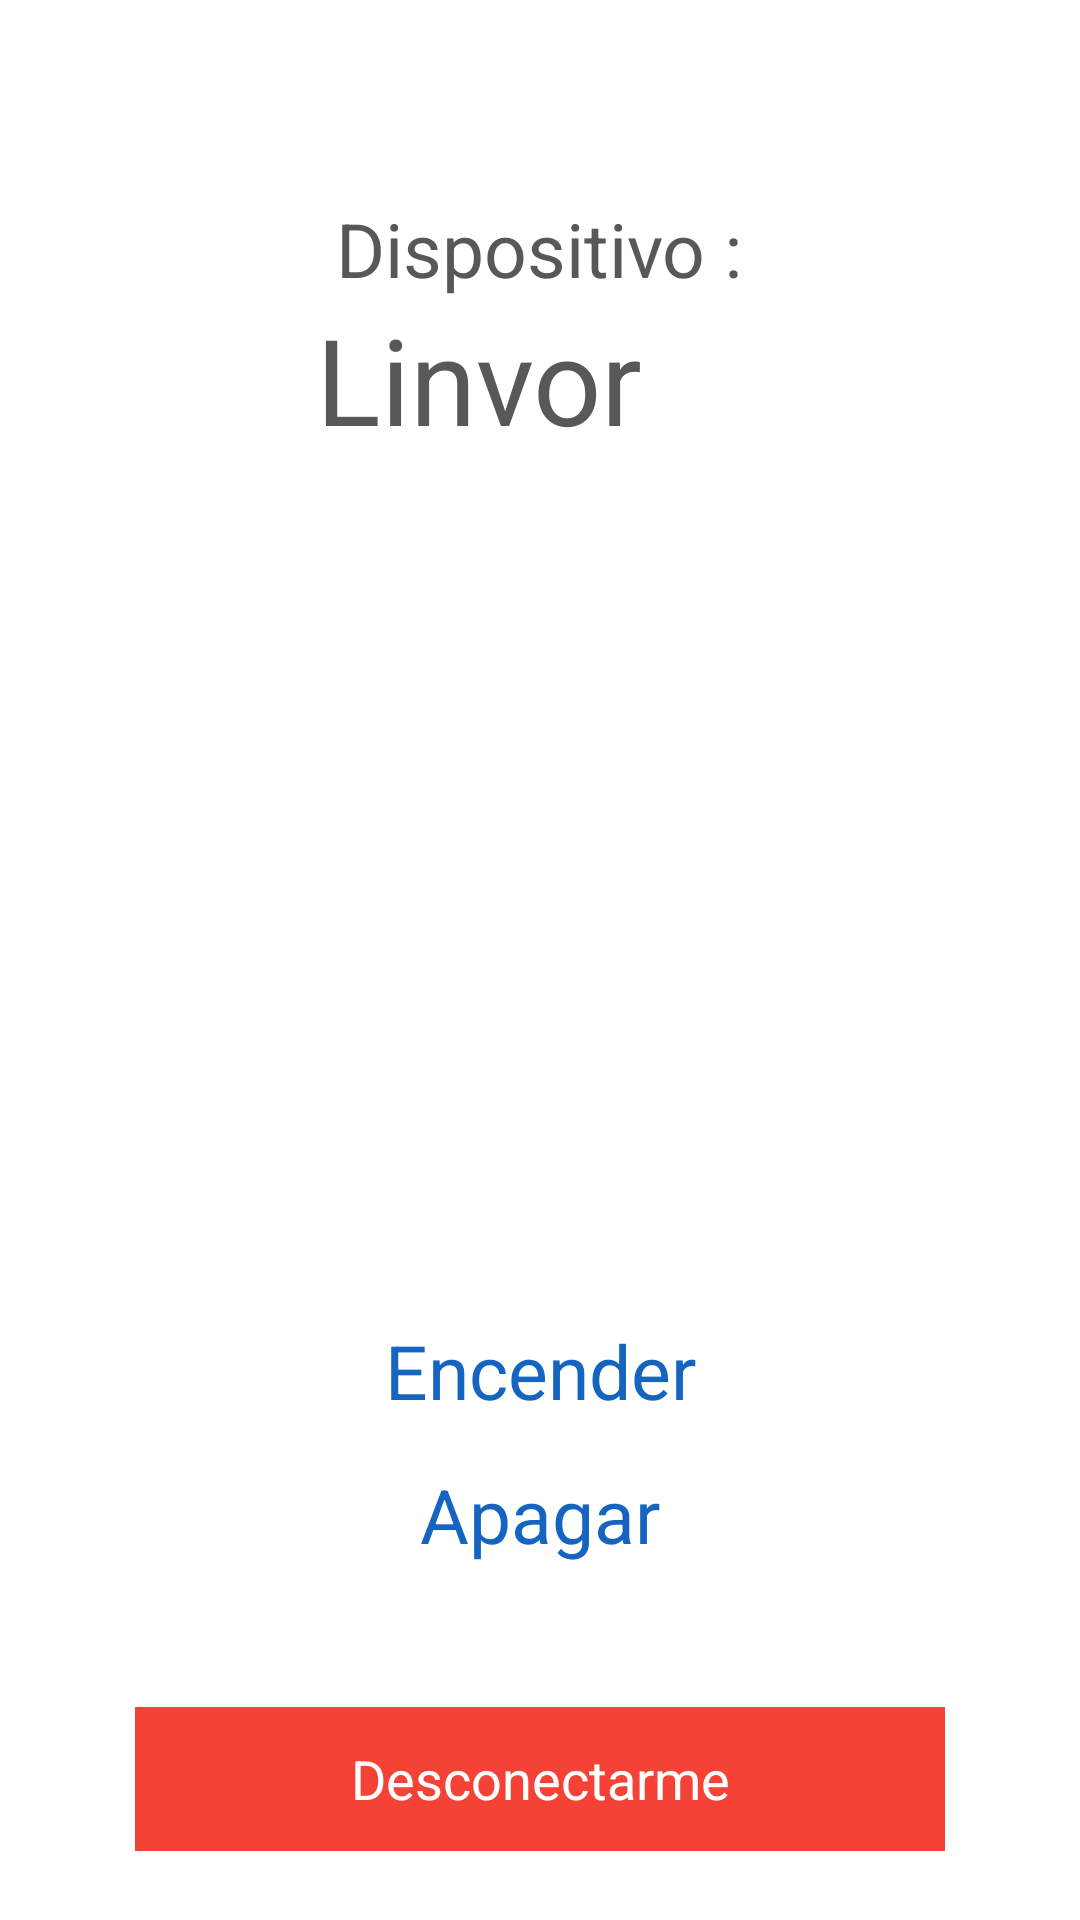

Android layout source for this screen:
<!-- AndroidManifest.xml: activity theme CustomActionBarTheme -->
<!-- res/layout/activity_device.xml -->
<LinearLayout xmlns:android="http://schemas.android.com/apk/res/android"
    xmlns:tools="http://schemas.android.com/tools" android:layout_width="match_parent"
    android:layout_height="match_parent" android:paddingLeft="@dimen/activity_horizontal_margin"
    android:paddingRight="@dimen/activity_horizontal_margin"
    android:paddingTop="@dimen/activity_vertical_margin"
    android:paddingBottom="@dimen/activity_vertical_margin"
    tools:context="com.example.nfcontrol.DeviceActivity"
    android:orientation="vertical">

    <TextView
        android:id="@+id/lbl_device_header"
        android:layout_marginTop="50dp"
        android:text="Dispositivo :"
        android:layout_width="wrap_content"
        android:layout_height="wrap_content"
        android:textSize="@dimen/main_lblmensaje_textsize"
        android:gravity="center"
        android:textColor="#585858"
        android:layout_gravity="center_horizontal" />

    <LinearLayout
    android:layout_width="match_parent"
    android:layout_height="wrap_content"
        android:orientation="horizontal"
        android:gravity="center">
        <TextView
            android:id="@+id/lbl_device_devicename"
            android:layout_marginTop="10dp"
            android:text="Linvor"
            android:layout_width="wrap_content"
            android:layout_height="wrap_content"
            android:textSize="40dp"
            android:gravity="center"
            android:textColor="#585858"
            android:layout_gravity="center_horizontal" />
        <ImageView
            android:layout_marginLeft="10dp"
            android:layout_width="30dp"
            android:layout_height="30dp"
            android:background="@drawable/green_circle"
            android:layout_gravity="center_vertical"/>
    </LinearLayout>


    <ImageView
        android:layout_marginTop="30dp"
        android:layout_width="120dp"
        android:layout_height="200dp"
        android:background="@drawable/phone"
        android:layout_gravity="center_horizontal"/>
    <Button

        android:layout_marginTop="40dp"
        android:layout_width="270dp"
        android:layout_height="wrap_content"
        android:text="Encender"
        android:onClick="enviar1"
        android:background="@android:color/transparent"
        android:textColor="@color/myblue"
        android:textSize="25dp"
        android:layout_gravity="center_horizontal"/>
    <Button
        android:textSize="25dp"
        android:background="@android:color/transparent"
        android:textColor="@color/myblue"
        android:onClick="enviar0"
        android:layout_width="270dp"
        android:layout_height="wrap_content"
        android:text="Apagar"


        android:layout_gravity="center_horizontal"/>

    <Button
        android:id="@+id/btn_search"
        android:layout_marginTop="40dp"
        android:text="Desconectarme"
        android:background="#F44336"
        android:textColor="#FFFFFF"
        android:textSize="@dimen/main_btnsearch_textsize"
        android:layout_width="270dp"
        android:layout_height="wrap_content"
        android:layout_gravity="center_horizontal"
        android:onClick="Desconectarme"
        />





</LinearLayout>
<!-- resources referenced by this layout -->
<resources>
  <dimen name="activity_horizontal_margin">16dp</dimen>
  <dimen name="activity_vertical_margin">16dp</dimen>
  <dimen name="main_btnsearch_textsize">18dp</dimen>
  <dimen name="main_lblmensaje_textsize">25dp</dimen>
  <style name="CustomActionBarTheme" parent="@android:style/Theme.Holo.Light">
          <item name="android:actionOverflowButtonStyle">@style/OverFlow</item>
          <item name="android:actionBarStyle">@style/MyActionBar</item>
      </style>
  <style name="OverFlow" parent="@android:style/Widget.Holo.ActionButton.Overflow">
          <item name="android:src">@drawable/ic_action_overflow</item>
      </style>
  <style name="MyActionBar" parent="@android:style/Widget.Holo.Light.ActionBar.Solid.Inverse">
          <item name="android:background">#1565C0</item>
      </style>
</resources>
